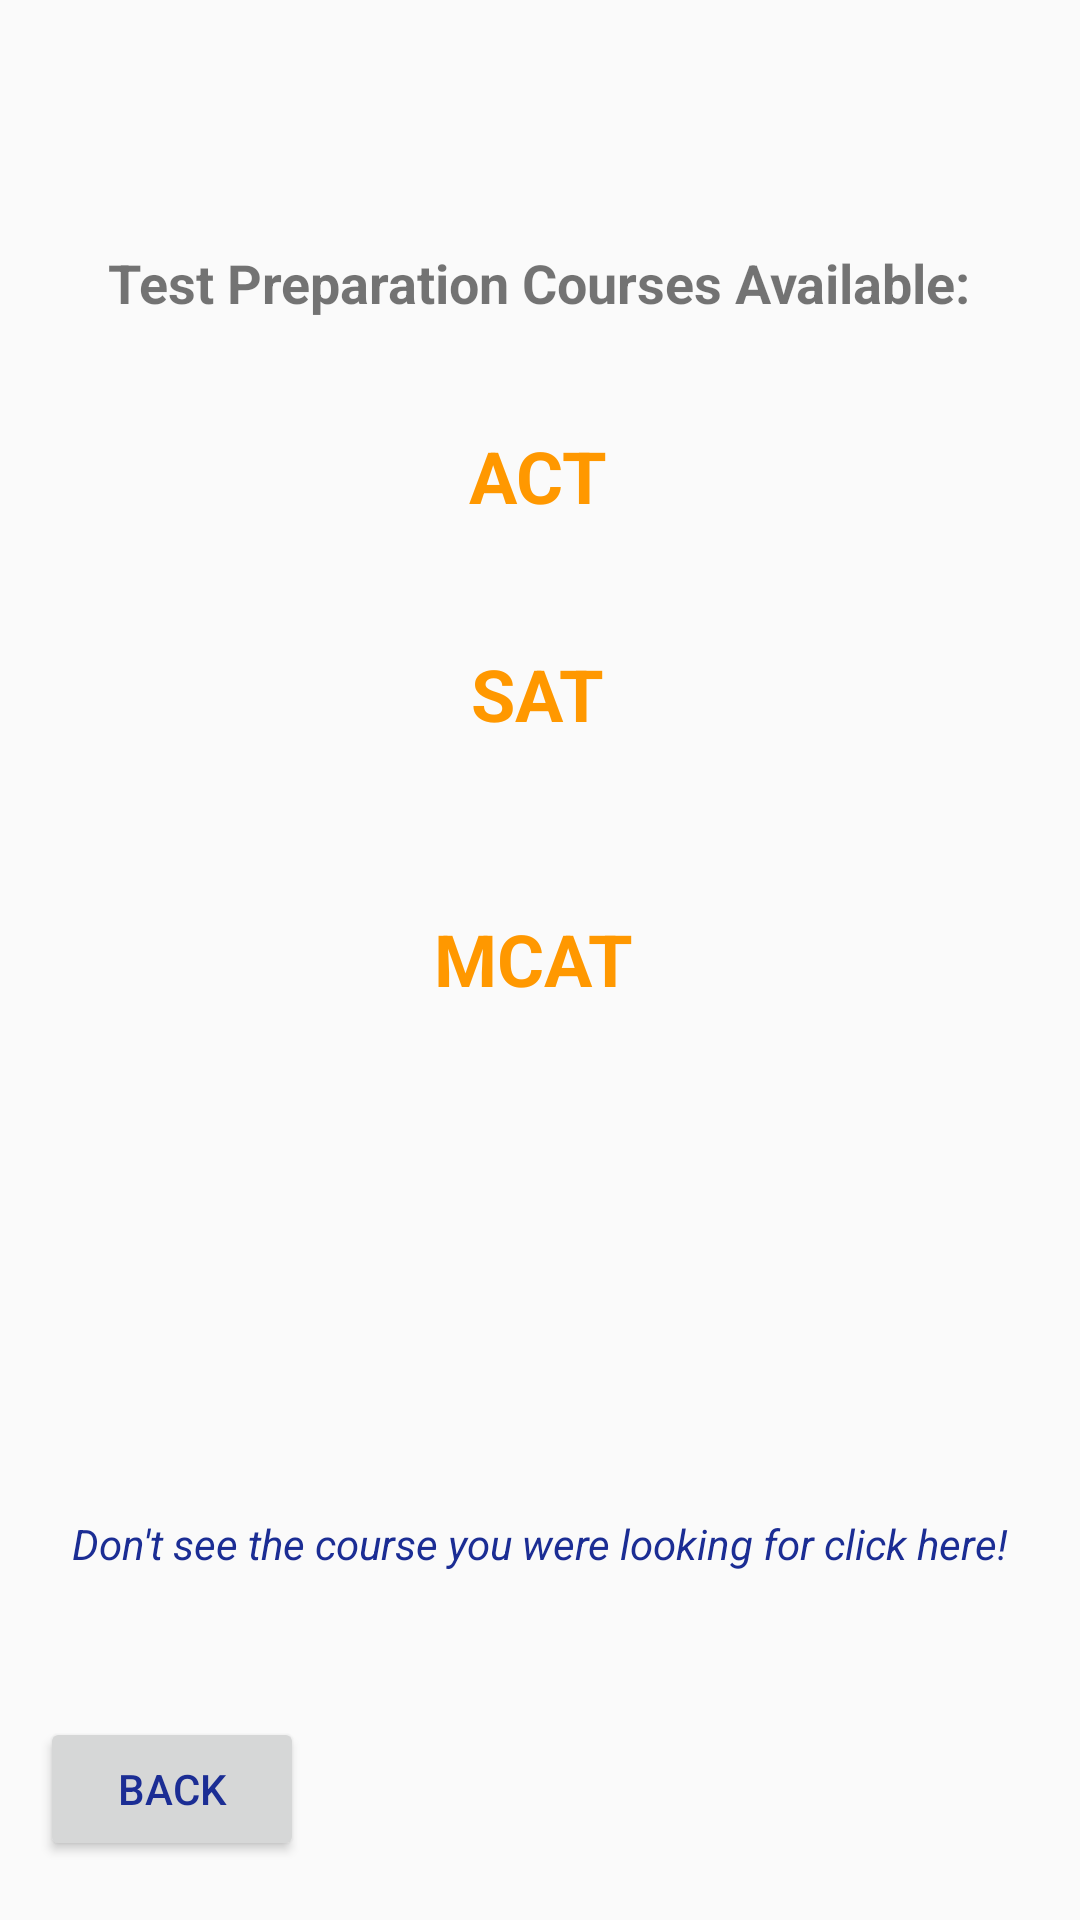

Layout XML and referenced resources for this Android screen:
<!-- AndroidManifest.xml: application theme AppTheme -->
<!-- res/layout/activity_test_prep_courses.xml -->
<?xml version="1.0" encoding="utf-8"?>
<androidx.constraintlayout.widget.ConstraintLayout xmlns:android="http://schemas.android.com/apk/res/android"
    xmlns:app="http://schemas.android.com/apk/res-auto"
    xmlns:tools="http://schemas.android.com/tools"
    android:layout_width="match_parent"
    android:layout_height="match_parent"
    tools:context=".TestPrepCourses">

    <TextView
        android:id="@+id/MCAT"
        android:layout_width="wrap_content"
        android:layout_height="wrap_content"
        android:text="MCAT"
        android:textColor="#FF9800"
        android:textSize="24sp"
        android:textStyle="bold"
        app:layout_constraintBottom_toBottomOf="parent"
        app:layout_constraintHorizontal_bias="0.493"
        app:layout_constraintLeft_toLeftOf="parent"
        app:layout_constraintRight_toRightOf="parent"
        app:layout_constraintTop_toTopOf="parent"
        app:layout_constraintVertical_bias="0.499" />

    <TextView
        android:id="@+id/SAT"
        android:layout_width="wrap_content"
        android:layout_height="wrap_content"
        android:text="SAT"
        android:textColor="#FF9800"
        android:textSize="24sp"
        android:textStyle="bold"
        app:layout_constraintBottom_toBottomOf="parent"
        app:layout_constraintHorizontal_bias="0.497"
        app:layout_constraintLeft_toLeftOf="parent"
        app:layout_constraintRight_toRightOf="parent"
        app:layout_constraintTop_toTopOf="parent"
        app:layout_constraintVertical_bias="0.354" />

    <TextView
        android:id="@+id/ACT"
        android:layout_width="wrap_content"
        android:layout_height="wrap_content"
        android:text="ACT"
        android:textColor="#FF9800"
        android:textSize="24sp"
        android:textStyle="bold"
        app:layout_constraintBottom_toBottomOf="parent"
        app:layout_constraintHorizontal_bias="0.498"
        app:layout_constraintLeft_toLeftOf="parent"
        app:layout_constraintRight_toRightOf="parent"
        app:layout_constraintTop_toTopOf="parent"
        app:layout_constraintVertical_bias="0.234" />

    <TextView
        android:id="@+id/textView5"
        android:layout_width="wrap_content"
        android:layout_height="wrap_content"
        android:text="Test Preparation Courses Available:"
        android:textSize="18sp"
        android:textStyle="bold"
        app:layout_constraintBottom_toBottomOf="parent"
        app:layout_constraintEnd_toEndOf="parent"
        app:layout_constraintHorizontal_bias="0.498"
        app:layout_constraintStart_toStartOf="parent"
        app:layout_constraintTop_toTopOf="parent"
        app:layout_constraintVertical_bias="0.133" />

    <Button
        android:id="@+id/Back_Button"
        android:layout_width="wrap_content"
        android:layout_height="wrap_content"
        android:text="Back"
        android:textColor="#1B2D94"
        app:layout_constraintBottom_toBottomOf="parent"
        app:layout_constraintEnd_toEndOf="parent"
        app:layout_constraintHorizontal_bias="0.049"
        app:layout_constraintStart_toStartOf="parent"
        app:layout_constraintTop_toTopOf="parent"
        app:layout_constraintVertical_bias="0.967" />

    <TextView
        android:id="@+id/Form"
        android:layout_width="wrap_content"
        android:layout_height="wrap_content"
        android:text="Don't see the course you were looking for click here!"
        android:textColor="#1B2D94"
        android:textStyle="italic"
        app:layout_constraintBottom_toBottomOf="parent"
        app:layout_constraintEnd_toEndOf="parent"
        app:layout_constraintStart_toStartOf="parent"
        app:layout_constraintTop_toTopOf="parent"
        app:layout_constraintVertical_bias="0.813" />

</androidx.constraintlayout.widget.ConstraintLayout>
<!-- resources referenced by this layout -->
<resources>
  <style name="AppTheme" parent="Theme.AppCompat.Light.NoActionBar">
          
          <item name="colorPrimary">@color/colorPrimary</item>
          <item name="colorPrimaryDark">@color/colorPrimaryDark</item>
          <item name="colorAccent">@color/colorAccent</item>
  
      </style>
  <color name="colorPrimary">#AEAFB3</color>
  <color name="colorPrimaryDark">#CDD5D4</color>
  <color name="colorAccent">#E6631E</color>
</resources>
